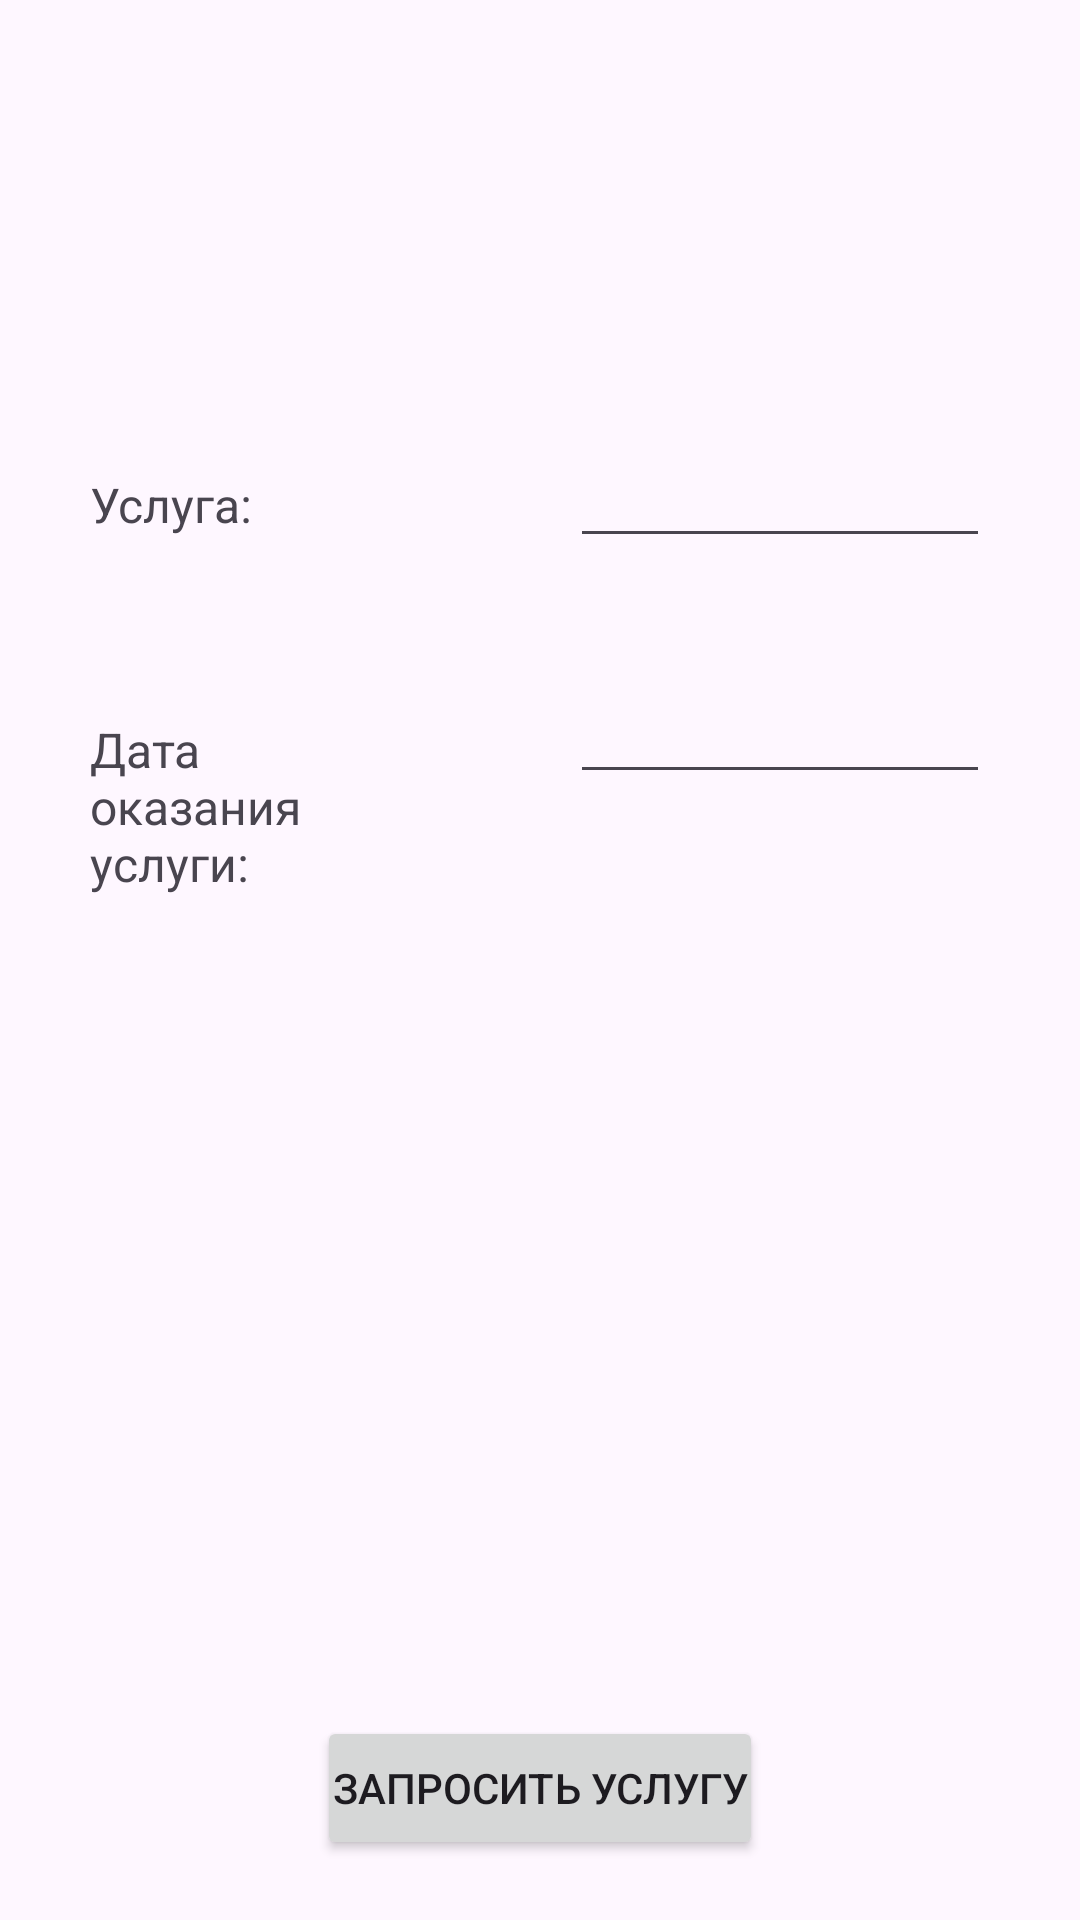

Android layout source for this screen:
<!-- AndroidManifest.xml: application theme Theme.KR_Android -->
<!-- res/layout/add_providedservice.xml -->
<?xml version="1.0" encoding="utf-8"?>
<androidx.constraintlayout.widget.ConstraintLayout xmlns:android="http://schemas.android.com/apk/res/android"
    xmlns:app="http://schemas.android.com/apk/res-auto"
    android:layout_width="match_parent"
    android:layout_height="match_parent"
    xmlns:tools="http://schemas.android.com/tools"
    android:padding="10dp"
    tools:context=".AddUserActivity">

    <TextView
        android:id="@+id/textView6"
        android:layout_width="wrap_content"
        android:layout_height="wrap_content"
        android:layout_marginStart="160dp"
        android:layout_marginTop="32dp"
        android:layout_marginEnd="187dp"
        android:gravity="center"
        android:text="@string/request_service"
        android:textSize="34sp"
        app:layout_constraintEnd_toEndOf="parent"
        app:layout_constraintHorizontal_bias="0.456"
        app:layout_constraintStart_toStartOf="parent"
        app:layout_constraintTop_toTopOf="parent" />


    <TextView
        android:id="@+id/textView7"
        android:layout_width="0dp"
        android:layout_height="wrap_content"
        android:layout_marginStart="20dp"
        android:layout_marginTop="70dp"
        android:layout_marginEnd="220dp"
        android:text="@string/providedservice_service"
        android:textSize="16sp"
        app:layout_constraintEnd_toEndOf="parent"
        app:layout_constraintStart_toStartOf="parent"
        app:layout_constraintTop_toBottomOf="@+id/textView6" />

    <com.google.android.material.textfield.TextInputEditText
        android:id="@+id/tiService"
        android:layout_width="0dp"
        android:layout_height="wrap_content"
        android:layout_marginStart="180dp"
        android:layout_marginTop="60dp"
        android:layout_marginEnd="20dp"
        android:focusable="false"
        android:textSize="16sp"
        app:layout_constraintEnd_toEndOf="parent"
        app:layout_constraintStart_toStartOf="parent"
        app:layout_constraintTop_toBottomOf="@+id/textView6" />

    <TextView
        android:layout_width="0dp"
        android:layout_height="wrap_content"
        android:layout_marginStart="20dp"
        android:layout_marginTop="60dp"
        android:layout_marginEnd="220dp"
        android:text="@string/providedservice_date"
        android:textSize="16sp"
        app:layout_constraintEnd_toEndOf="parent"
        app:layout_constraintStart_toStartOf="parent"
        app:layout_constraintTop_toBottomOf="@+id/textView7" />

    <com.google.android.material.textfield.TextInputEditText
        android:id="@+id/tiDate"
        android:layout_width="0dp"
        android:layout_height="wrap_content"
        android:layout_marginStart="180dp"
        android:layout_marginTop="40dp"
        android:layout_marginEnd="20dp"
        android:focusable="false"
        android:inputType="number"
          android:textSize="16sp"
        app:layout_constraintEnd_toEndOf="parent"
        app:layout_constraintStart_toStartOf="parent"
        app:layout_constraintTop_toBottomOf="@+id/tiService" />

    <Button
        android:padding="5dp"
        android:id="@+id/bAddProvidedService"
        android:layout_width="wrap_content"
        android:layout_height="wrap_content"
        android:layout_marginStart="160dp"
        android:layout_marginEnd="160dp"
        android:layout_marginBottom="10dp"
        android:text="@string/add_providedService"
        app:layout_constraintBottom_toBottomOf="parent"
        app:layout_constraintEnd_toEndOf="parent"
        app:layout_constraintStart_toStartOf="parent"
        />


</androidx.constraintlayout.widget.ConstraintLayout>
<!-- resources referenced by this layout -->
<resources>
  <string name="add_providedService">Запросить услугу</string>
  <string name="providedservice_date">Дата оказания услуги:</string>
  <string name="providedservice_service">Услуга:</string>
  <string name="request_service">Запросить услугу</string>
  <style name="Theme.KR_Android" parent="Base.Theme.KR_Android" />
  <style name="Base.Theme.KR_Android" parent="Theme.Material3.DayNight.NoActionBar">
          
          
  
  
  
      </style>
</resources>
